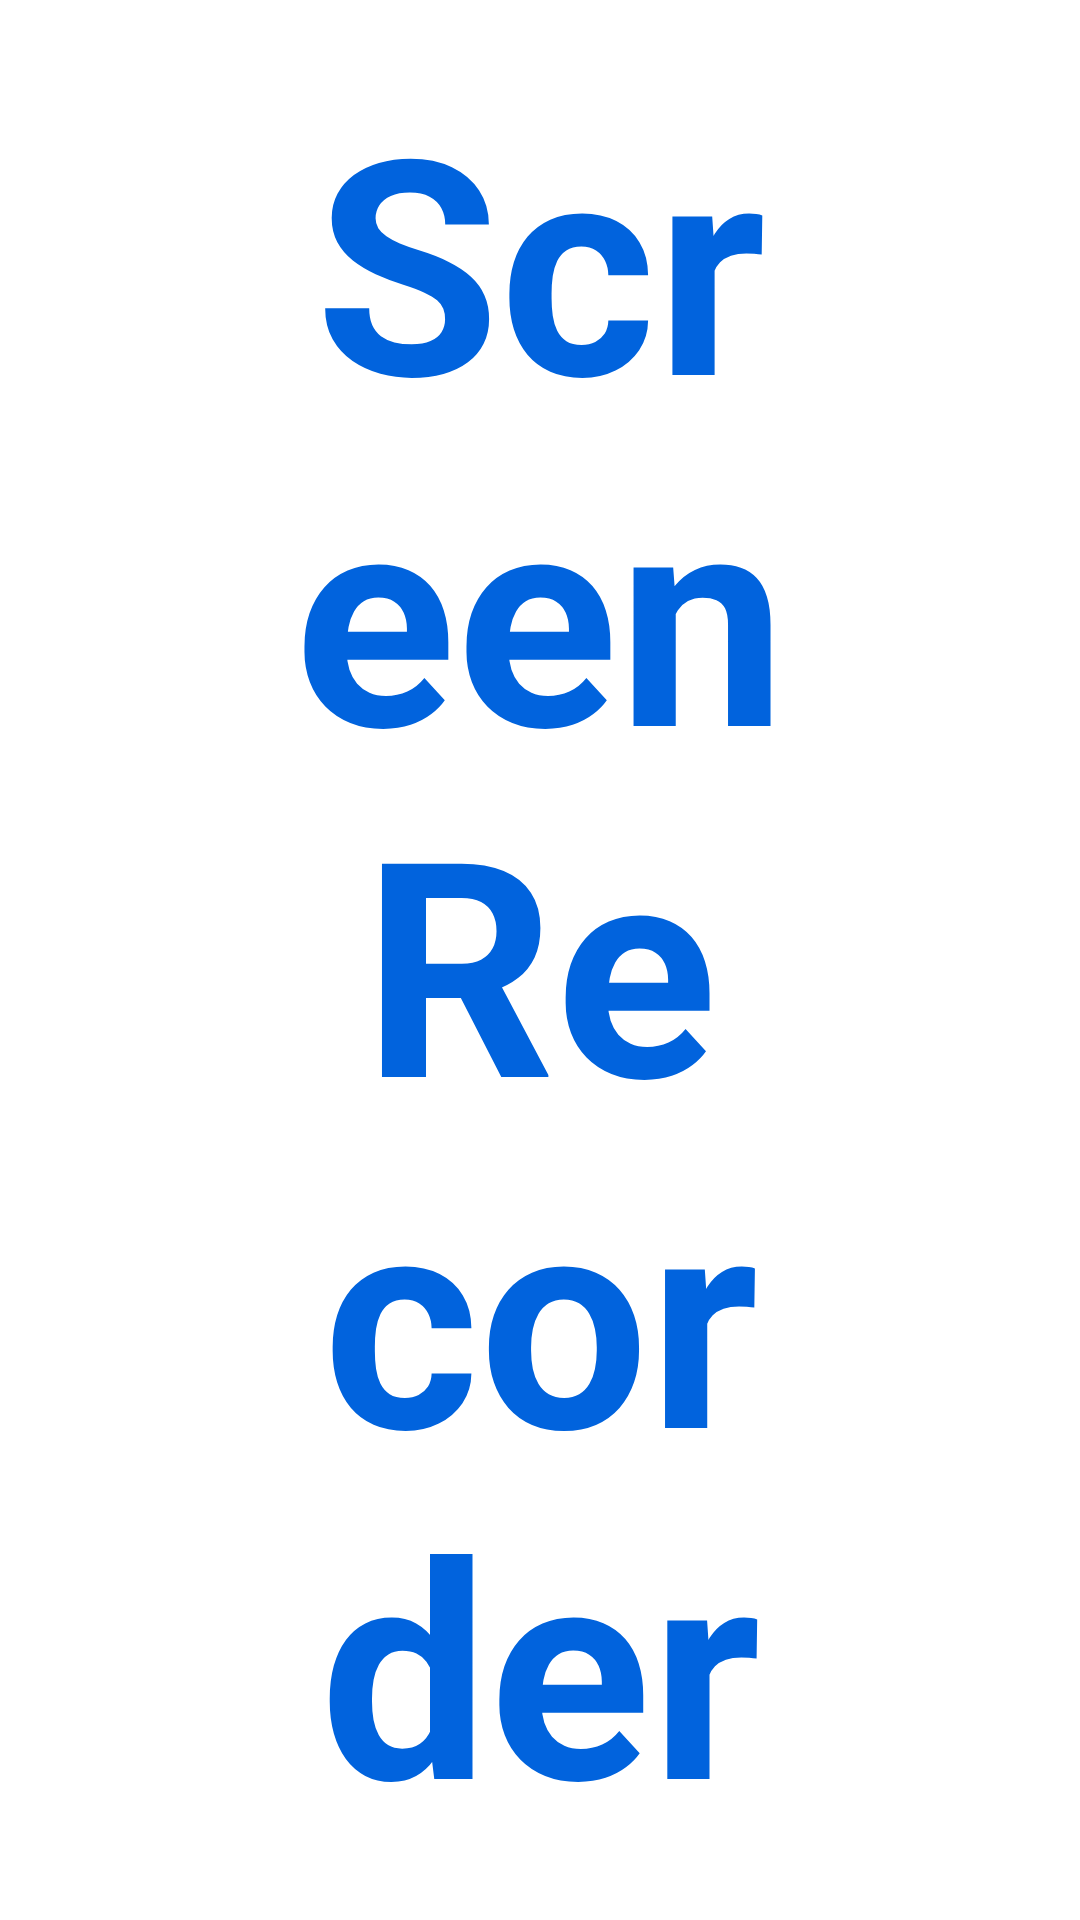

Android layout source for this screen:
<!-- AndroidManifest.xml: application theme AppTheme -->
<!-- res/layout/action_mode_bar.xml -->
<androidx.appcompat.widget.Toolbar xmlns:android="http://schemas.android.com/apk/res/android"
    xmlns:app="http://schemas.android.com/apk/res-auto"
    android:id="@+id/toolbar3"
    android:layout_width="match_parent"
    android:layout_height="?android:attr/actionBarSize"
    android:layout_marginBottom="20dp"
    android:background="@color/colorPrimary"
    app:popupTheme="@style/ThemeOverlay.AppCompat.Light"
    app:theme="@style/ThemeOverlay.AppCompat.Light">

    <TextView
        android:layout_width="wrap_content"
        android:id="@+id/actiontitle"
        android:layout_height="match_parent"
        android:layout_gravity="center"
        android:gravity="center"
        android:text="@string/app_name"
        android:textStyle="bold"
        android:textColor="@color/color2"
        android:textSize="22sp"
        app:autoSizeTextType="uniform" />

</androidx.appcompat.widget.Toolbar>
<!-- resources referenced by this layout -->
<resources>
  <color name="color2">#0163DD</color>
  <color name="colorPrimary">#FFFFFF</color>
  <string name="app_name">Screen Recorder</string>
  <style name="AppTheme" parent="Theme.MaterialComponents.Light.NoActionBar">
          
          <item name="colorPrimary">@color/colorPrimary</item>
          <item name="colorPrimaryDark">@color/colorPrimaryDark</item>
          <item name="colorAccent">@color/colorAccent</item>
          <item name="android:navigationBarColor">#FFFFFF</item>
          <item name="android:windowLightNavigationBar">true</item>
          <item name="android:windowLightStatusBar">true</item>
          <item name="android:statusBarColor">@color/colorPrimary</item>
  
          <item name="windowActionModeOverlay">true</item>
          <item name="actionModeBackground">@color/colorPrimary</item>
      </style>
  <color name="colorPrimaryDark">#818181</color>
  <color name="colorAccent">#E6E6E6</color>
</resources>
